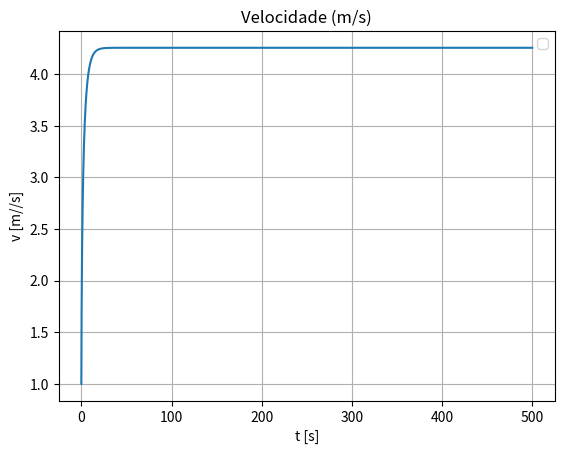
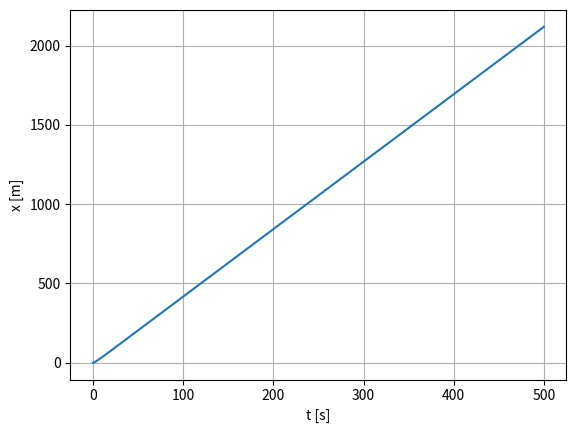

Reproduce these figures in Python, in order.
# -*- coding: utf-8 -*-
"""
Created on Thu Apr 20 16:21:59 2023

[redacted]
"""


import numpy as np
import matplotlib.pyplot as plt

g,m,c_atr,c_ar,ro_ar,pot, A, ang=[9.81, 75, 0.004, 0.9, 1.225, 0.4*745, 0.3, 5*np.pi/180]
D = c_ar/2 * A * ro_ar
#tempo
dt = 0.1
t0 = 0
tf = 500
Nt = int(np.ceil((tf-t0)/dt)+1)
t = np.linspace(t0, tf, Nt)

x = np.zeros(Nt)
vx = np.zeros(Nt)
ax = np.zeros(Nt)

[x[0], vx[0], ax[0]] = [0, 1, 0]



#a)
#Euler-Cromer
for i in range(Nt-1):

    ax[i]= 1/m*(pot/vx[i]-m*g*np.cos(ang)*c_atr-D*vx[i]**2-m*g*np.sin(ang))
    vx[i+1]= vx[i]+ax[i]*dt
    x[i+1]= x[i] + vx[i+1]*dt
vt = vx[-1]


#Velocidades
plt.figure()
plt.plot(t,vx)#,label='Euler-Cromer')
plt.legend()
plt.ylabel('v [m//s]')
plt.xlabel('t [s]')
plt.title('Velocidade (m/s)')
plt.grid()
plt.show()
    

#Posições 
plt.figure()
plt.plot(t,x)#,label='Euler-Cromer')
plt.xlabel('t [s]')
plt.ylabel('x [m]')
plt.grid()
plt.show()

#a
t_c=t[np.where(x>2000)[0][0]]
print("13.a) "+str(t_c)+" s")

#b
#t_b=t[np.where(vx>.9*vt)[0][0]]
print("13.b) Velocidade terminal é de: ", vx[-1]," m/s")


